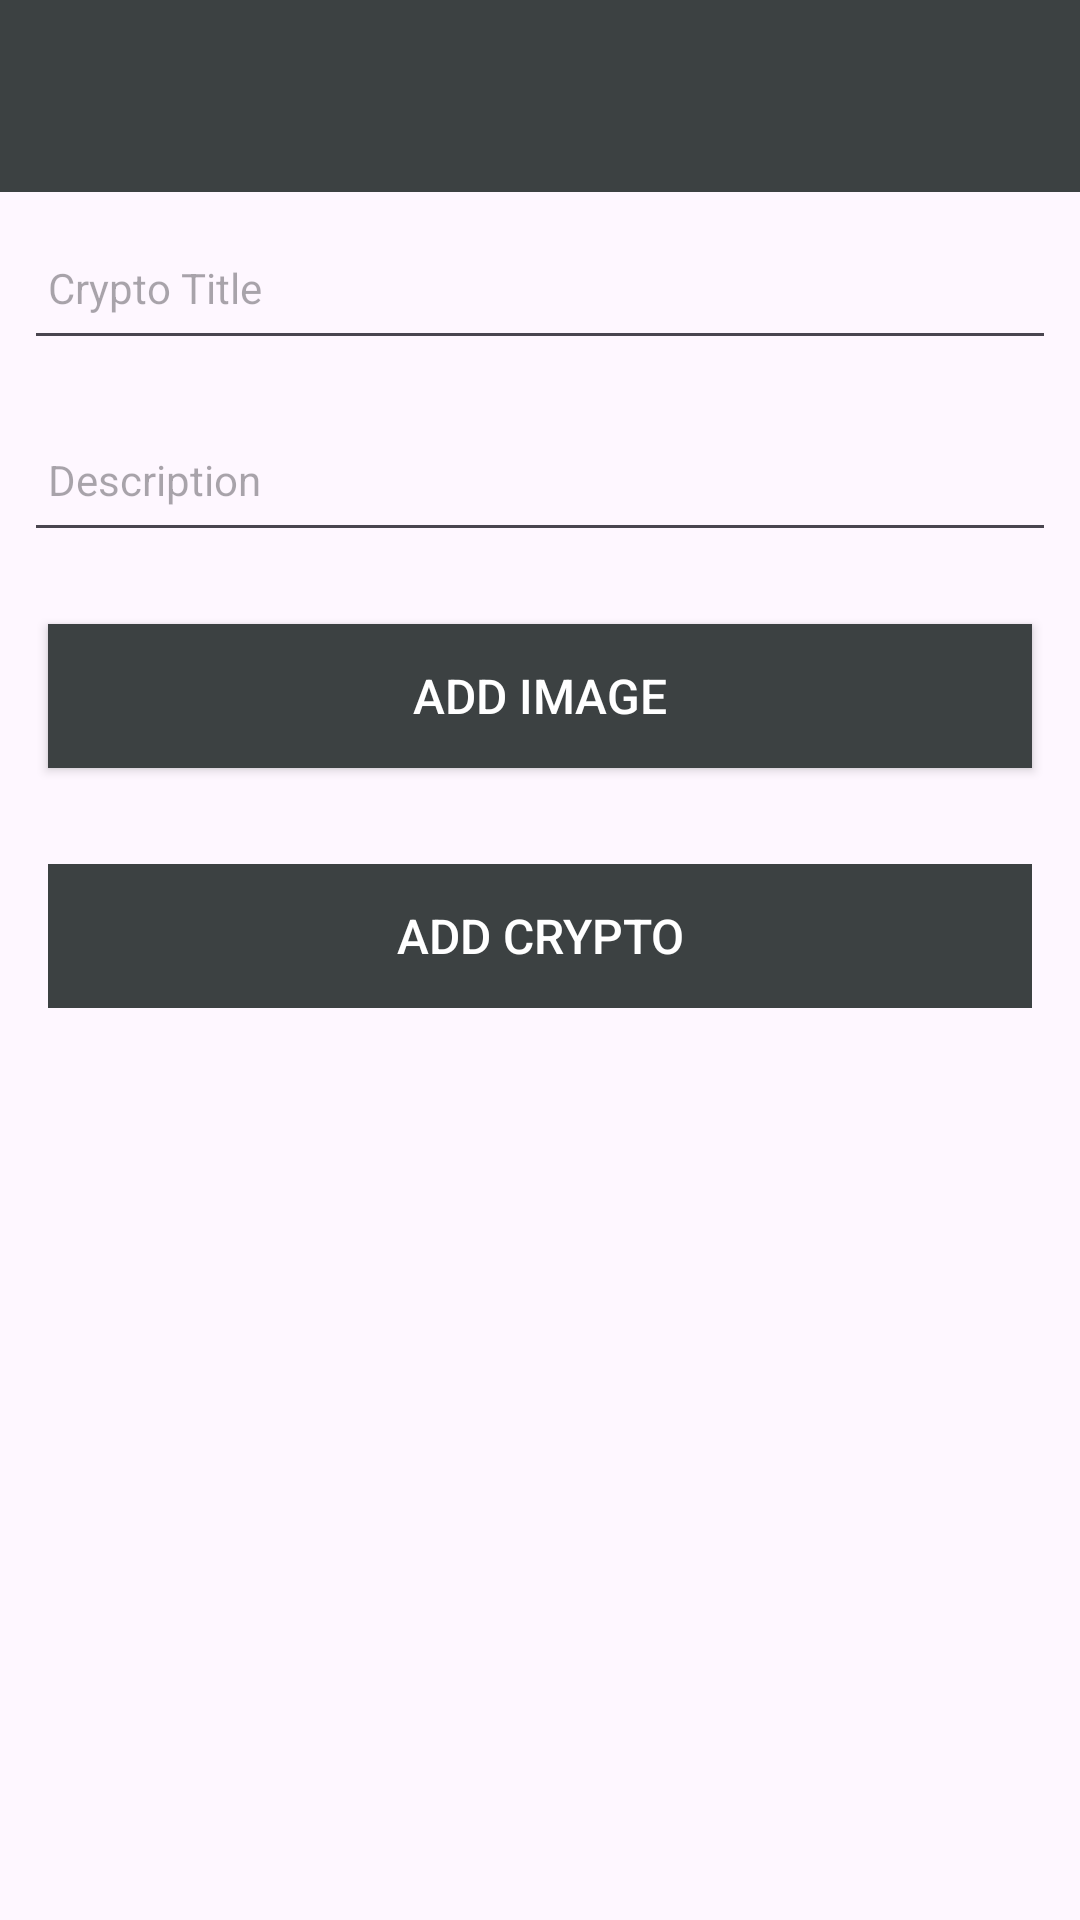

Write the Android layout XML for this screen, with the resource values it uses.
<!-- AndroidManifest.xml: application theme Base.Theme.Crypto -->
<!-- res/layout/activity_crypto.xml -->
<?xml version="1.0" encoding="utf-8"?>
<androidx.constraintlayout.widget.ConstraintLayout
    xmlns:android="http://schemas.android.com/apk/res/android"
    xmlns:app="http://schemas.android.com/apk/res-auto"
    xmlns:tools="http://schemas.android.com/tools"
    android:layout_width="match_parent"
    android:layout_height="match_parent"
    tools:context="org.wit.CryptoTracker.activities.CryptoActivity">

    <RelativeLayout
        android:layout_width="match_parent"
        android:layout_height="wrap_content"
        app:layout_constraintBottom_toBottomOf="parent"
        app:layout_constraintTop_toTopOf="parent">

        <com.google.android.material.appbar.AppBarLayout
            android:id="@+id/appBarLayout"
            android:layout_width="match_parent"
            android:layout_height="wrap_content"
            android:background="@color/colorAccent"
            android:fitsSystemWindows="true"
            app:elevation="0dip"
            app:theme="@style/ThemeOverlay.AppCompat.Dark.ActionBar">

            <androidx.appcompat.widget.Toolbar
                android:id="@+id/toolbarAdd"
                android:layout_width="match_parent"
                android:layout_height="wrap_content"
                app:titleTextColor="@color/colorPrimary" />
        </com.google.android.material.appbar.AppBarLayout>

        <ScrollView
            android:layout_width="match_parent"
            android:layout_height="match_parent"
            android:layout_below="@id/appBarLayout"
            android:fillViewport="true">

            <LinearLayout
                android:layout_width="match_parent"
                android:layout_height="48dp"
                android:orientation="vertical">

                <EditText
                    android:id="@+id/cryptoTitle"
                    android:layout_width="match_parent"
                    android:layout_height="48dp"
                    android:layout_margin="8dp"
                    android:autofillHints=""
                    android:hint="@string/hint_cryptoTitle"
                    android:inputType="text"
                    android:maxLength="25"
                    android:maxLines="1"
                    android:padding="8dp"
                    android:textColor="@color/colorPrimaryDark"
                    android:textSize="14sp" />

                <EditText
                    android:id="@+id/description"
                    android:layout_width="match_parent"
                    android:layout_height="48dp"
                    android:layout_margin="8dp"
                    android:hint="@string/hint_cryptoDescription"
                    android:inputType="text"
                    android:maxLength="25"
                    android:maxLines="1"
                    android:padding="8dp"
                    android:textColor="@color/colorPrimaryDark"
                    android:textSize="14sp" />
                <Button
                    android:id="@+id/chooseImage"
                    android:layout_width="match_parent"
                    android:layout_height="wrap_content"
                    android:layout_margin="16dp"
                    android:background="@color/colorAccent"
                    android:paddingBottom="8dp"
                    android:paddingTop="8dp"
                    android:text="@string/button_addImage"
                    android:textColor="@color/colorPrimary"
                    android:textSize="16sp"/>

                <ImageView
                    android:id="@+id/cryptoImage"
                    android:layout_width="match_parent"
                    android:layout_height="wrap_content"
                    app:srcCompat="@mipmap/ic_launcher"/>

                <Button
                    android:id="@+id/btnAdd"
                    android:layout_width="match_parent"
                    android:layout_height="wrap_content"
                    android:layout_margin="16dp"
                    android:background="@color/colorAccent"
                    android:paddingTop="8dp"
                    android:paddingBottom="8dp"
                    android:stateListAnimator="@null"
                    android:text="@string/button_addCrypto"
                    android:textColor="@color/colorPrimary"
                    android:textSize="16sp" />
            </LinearLayout>
        </ScrollView>

    </RelativeLayout>
</androidx.constraintlayout.widget.ConstraintLayout>
<!-- resources referenced by this layout -->
<resources>
  <color name="colorAccent">#3C4142</color>
  <color name="colorPrimary">#FFFFFF</color>
  <color name="colorPrimaryDark">#000000</color>
  <string name="button_addCrypto">Add Crypto</string>
  <string name="button_addImage"> Add Image </string>
  <string name="hint_cryptoDescription">Description </string>
  <string name="hint_cryptoTitle">Crypto Title</string>
  <style name="Base.Theme.Crypto" parent="Theme.Material3.DayNight.NoActionBar">
          
          <item name="colorPrimary">@color/colorAccent</item>
          <item name="colorPrimaryVariant">@color/colorPrimaryDark</item>
          <item name="colorOnPrimary">@color/white</item>
          
          <item name="colorOnSecondary">@color/black</item>
          
          <item name="android:statusBarColor">?attr/colorPrimaryVariant</item>
      </style>
  <color name="white">#FFFFFFFF</color>
  <color name="black">#FF000000</color>
</resources>
